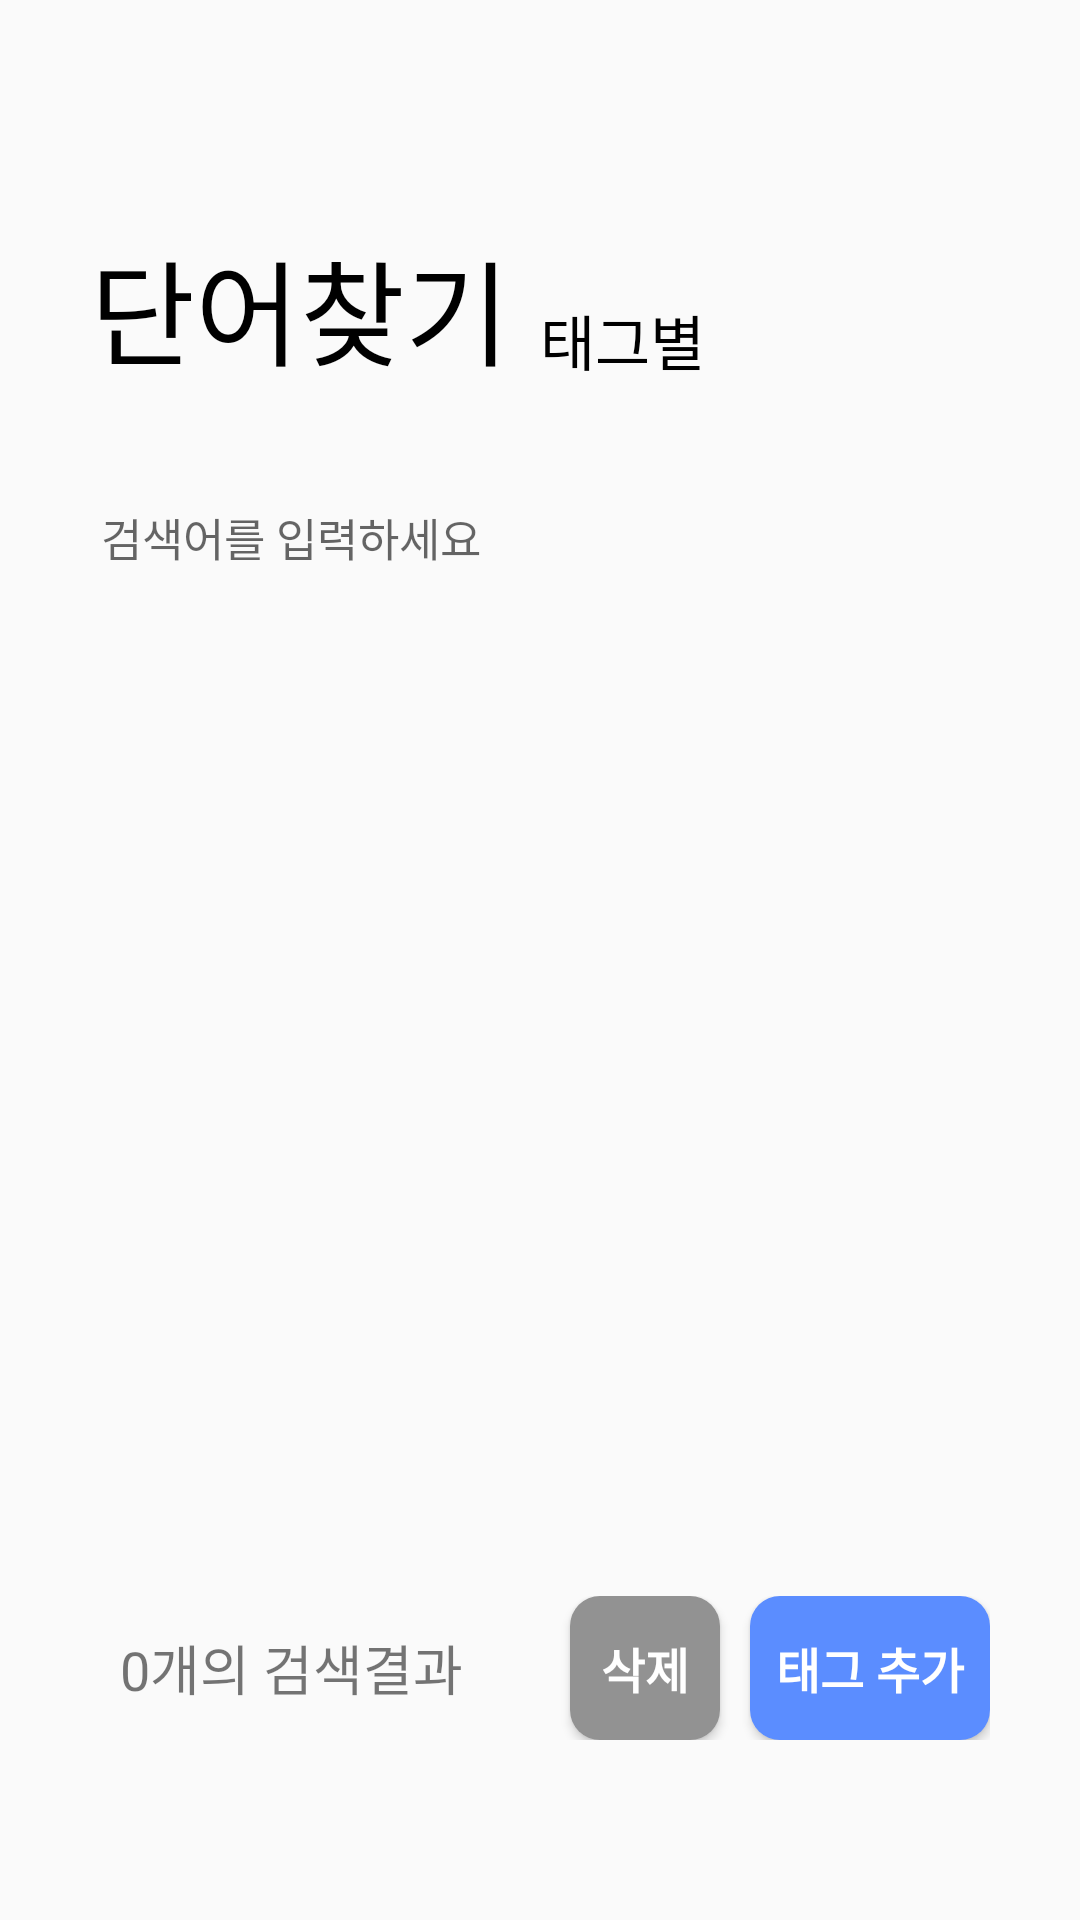

Produce the Android XML layout that renders to this screen, including the resource entries it uses.
<!-- AndroidManifest.xml: application theme AppTheme -->
<!-- res/layout/frag2_tag.xml -->
<?xml version="1.0" encoding="utf-8"?>
<androidx.constraintlayout.widget.ConstraintLayout
    xmlns:android="http://schemas.android.com/apk/res/android"
    xmlns:app="http://schemas.android.com/apk/res-auto"
    xmlns:tools="http://schemas.android.com/tools"
    android:layout_width="match_parent"
    android:layout_height="match_parent"
    >

    
    <TextView
        android:id="@+id/title"
        android:layout_width="140dp"
        android:layout_height="60dp"
        android:layout_marginStart="@dimen/common_margin"
        android:layout_marginTop="@dimen/top_margin"
        android:layout_weight="10"
        android:autoSizeTextType="uniform"
        android:gravity="bottom"
        android:text="단어찾기"
        android:textColor="#000000"
        app:layout_constraintStart_toStartOf="parent"
        app:layout_constraintTop_toTopOf="parent" />

    <TextView
        android:id="@+id/type"
        android:layout_width="0dp"
        android:layout_height="60dp"
        android:layout_marginStart="10dp"
        android:layout_marginBottom="2dp"
        android:layout_weight="2"
        android:gravity="bottom"
        android:text="태그별"
        android:textColor="#000000"
        android:textSize="20sp"
        app:layout_constraintBottom_toBottomOf="@+id/title"
        app:layout_constraintStart_toEndOf="@+id/title" />


    <EditText
        android:id="@+id/input"
        android:layout_width="match_parent"
        android:layout_height="30dp"
        android:ems="10"
        android:hint=" 검색어를 입력하세요"
        android:inputType="textPersonName"
        android:textSize="15sp"
        android:background="@android:color/transparent"
        android:layout_marginStart="@dimen/common_margin"
        android:layout_marginEnd="@dimen/common_margin"
        android:layout_marginTop="@dimen/common_margin"
        android:gravity="bottom"
        app:layout_constraintEnd_toEndOf="parent"
        app:layout_constraintStart_toStartOf="parent"
        app:layout_constraintTop_toBottomOf="@+id/title" />

    <ListView
        android:id="@+id/tagList"
        android:layout_width="match_parent"
        android:layout_height="@dimen/list_height"
        android:layout_margin="@dimen/common_margin"
        android:choiceMode="multipleChoice"
        app:layout_constraintEnd_toEndOf="parent"
        app:layout_constraintStart_toStartOf="parent"
        app:layout_constraintTop_toBottomOf="@+id/input" />

    <RelativeLayout
        android:id="@+id/relativeLayout"
        android:layout_width="match_parent"
        android:layout_height="wrap_content"
        android:orientation="horizontal"
        android:weightSum="10"
        android:layout_marginStart="@dimen/common_margin"
        android:layout_marginEnd="@dimen/common_margin"
        android:layout_marginBottom="@dimen/bottom_margin"
        app:layout_constraintBottom_toBottomOf="parent"
        app:layout_constraintEnd_toEndOf="parent"
        app:layout_constraintStart_toStartOf="parent">


        <TextView
            android:id="@+id/total_count"
            android:layout_width="200dp"
            android:layout_height="wrap_content"
            android:layout_alignParentStart="true"
            android:layout_centerVertical="true"
            android:layout_marginLeft="10dp"
            android:text="0개의 검색결과"
            android:textSize="18sp" />

        <Button
            android:id="@+id/delete_button"
            android:layout_width="50dp"
            android:layout_height="wrap_content"
            android:layout_centerVertical="true"
            android:layout_marginRight="10dp"
            android:layout_toStartOf="@+id/add_button"
            android:background="@drawable/cancel_button"
            android:text="삭제"
            android:textColor="#FFFFFF"
            android:textSize="16sp"
            android:textStyle="bold" />

        <Button
            android:id="@+id/add_button"
            android:layout_width="80dp"
            android:layout_height="wrap_content"
            android:layout_alignParentEnd="true"
            android:layout_centerVertical="true"
            android:background="@drawable/ok_button"
            android:text="태그 추가"
            android:textColor="#FFFFFF"
            android:textSize="16sp"
            android:textStyle="bold" />


    </RelativeLayout>



</androidx.constraintlayout.widget.ConstraintLayout>
<!-- resources referenced by this layout -->
<resources>
  <dimen name="bottom_margin">60dp</dimen>
  <dimen name="common_margin">30dp</dimen>
  <dimen name="list_height">320dp</dimen>
  <dimen name="top_margin">70dp</dimen>
  <!-- drawable cancel_button (drawable) -->
  <?xml version="1.0" encoding="utf-8"?>
  <selector xmlns:android="http://schemas.android.com/apk/res/android">
      <item>
          <shape android:shape="rectangle">
              <corners android:radius="10dp"></corners>
              <solid android:color="#929292"></solid>
          </shape>
      </item>
  </selector>
  <!-- drawable ok_button (drawable) -->
  <?xml version="1.0" encoding="utf-8"?>
  <selector xmlns:android="http://schemas.android.com/apk/res/android">
      <item>
          <shape android:shape="rectangle">
              <corners android:radius="10dp"></corners>
              <solid android:color="#5B8DFF"></solid>
          </shape>
      </item>
  </selector>
  <style name="AppTheme" parent="Theme.AppCompat.Light.NoActionBar">
          
          <item name="colorPrimary">@color/colorPrimary</item>
          <item name="colorPrimaryDark">@color/colorPrimaryDark</item>
          <item name="colorAccent">#5B8DFF</item>
          <item name="android:windowContentOverlay">@null</item>
          <item name="android:windowIsTranslucent">true</item>
  
      </style>
  <color name="colorPrimary">#CFCFCF</color>
  <color name="colorPrimaryDark">#2C2C2C</color>
</resources>
